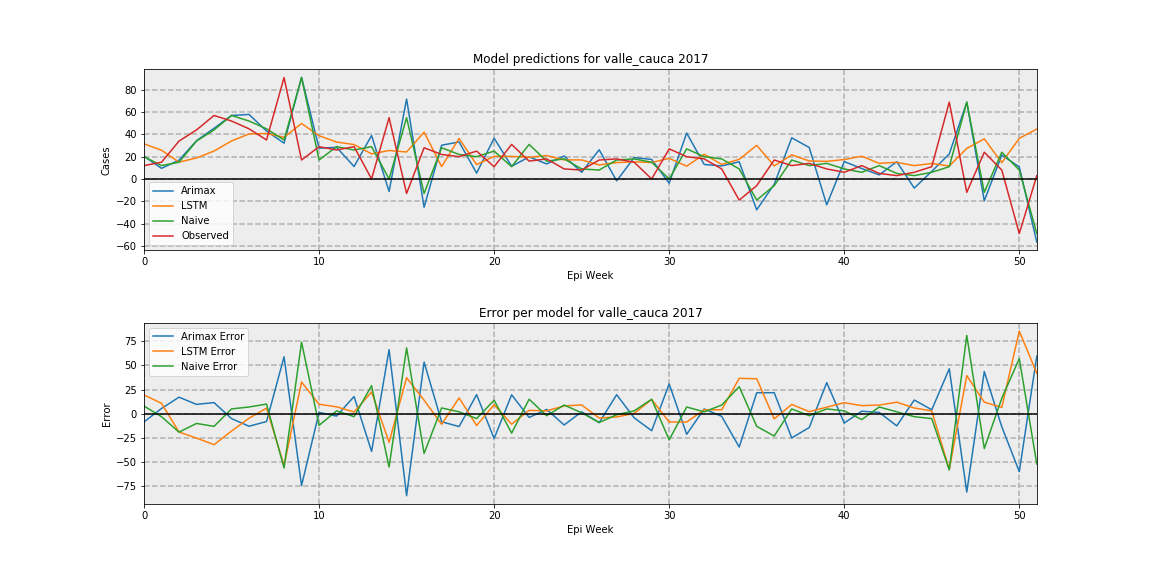

Values plotted in this chart, from the file beside it:
, Arimax, LSTM, Naive, Observed
0, 20.42, 31.49, 20, 12.0
1, 9.546, 25.8, 12, 15.0
2, 16.85, 15.1, 15, 34.0
3, 34.33, 18.88, 34, 44.0
4, 45.45, 25.04, 44, 57.0
5, 57, 34.16, 57, 52.0
6, 57.9, 40.39, 52, 45.0
7, 43.02, 40.8, 45, 35.0
8, 32.13, 37.45, 35, 91.0
9, 91.2, 49.79, 91, 17.0
10, 27.59, 38.84, 17, 29.0
11, 28.42, 33.15, 29, 26.0
12, 11.19, 30.88, 26, 29.0
13, 38.97, 22.53, 29, 0.0
14, -11.24, 25.54, 0, 55.0
15, 71.73, 24.2, 55, -13.0
16, -25.4, 42.05, -13, 28.0
17, 30.27, 11.09, 28, 22.0
18, 33.23, 36.39, 22, 20.0
19, 5.276, 12.85, 20, 25.0
20, 36.59, 20.31, 25, 11.0
21, 11.39, 20.27, 11, 31.0
22, 19.81, 19.52, 31, 16.0
23, 13.52, 21.02, 16, 18.0
24, 20.58, 17.11, 18, 9.0
25, 5.977, 17.11, 9, 8.0
26, 26.19, 12.6, 8, 17.0
27, -1.683, 14.72, 17, 18.0
28, 19.2, 15.36, 18, 15.0
29, 17.51, 14.77, 15, 0.0
30, -3.81, 18.5, 0, 27.0
31, 41.2, 11.49, 27, 20.0
32, 13, 22.15, 20, 18.0
33, 11.69, 13.08, 18, 9.0
34, 15.4, 17.62, 9, -19.0
35, -27.72, 30.17, -19, -6.0
36, -4.771, 11.73, -6, 17.0
37, 36.94, 21.62, 17, 12.0
38, 28.25, 16.18, 12, 14.0
39, -23.21, 15.8, 14, 9.0
40, 15.59, 17.45, 9, 6.0
41, 9.374, 20.42, 6, 12.0
42, 3.658, 14, 12, 5.0
43, 15.5, 14.95, 5, 3.0
44, -8.184, 11.97, 3, 6.0
45, 6.843, 13.92, 6, 11.0
46, 22.49, 11.6, 11, 69.0
47, 68.86, 27.43, 69, -12.0
48, -19.6, 36, -12, 24.0
49, 21.42, 14.6, 24, 8.0
50, 10.78, 36.48, 8, -49.0
51, -56.66, 44.81, -49, 3.0
